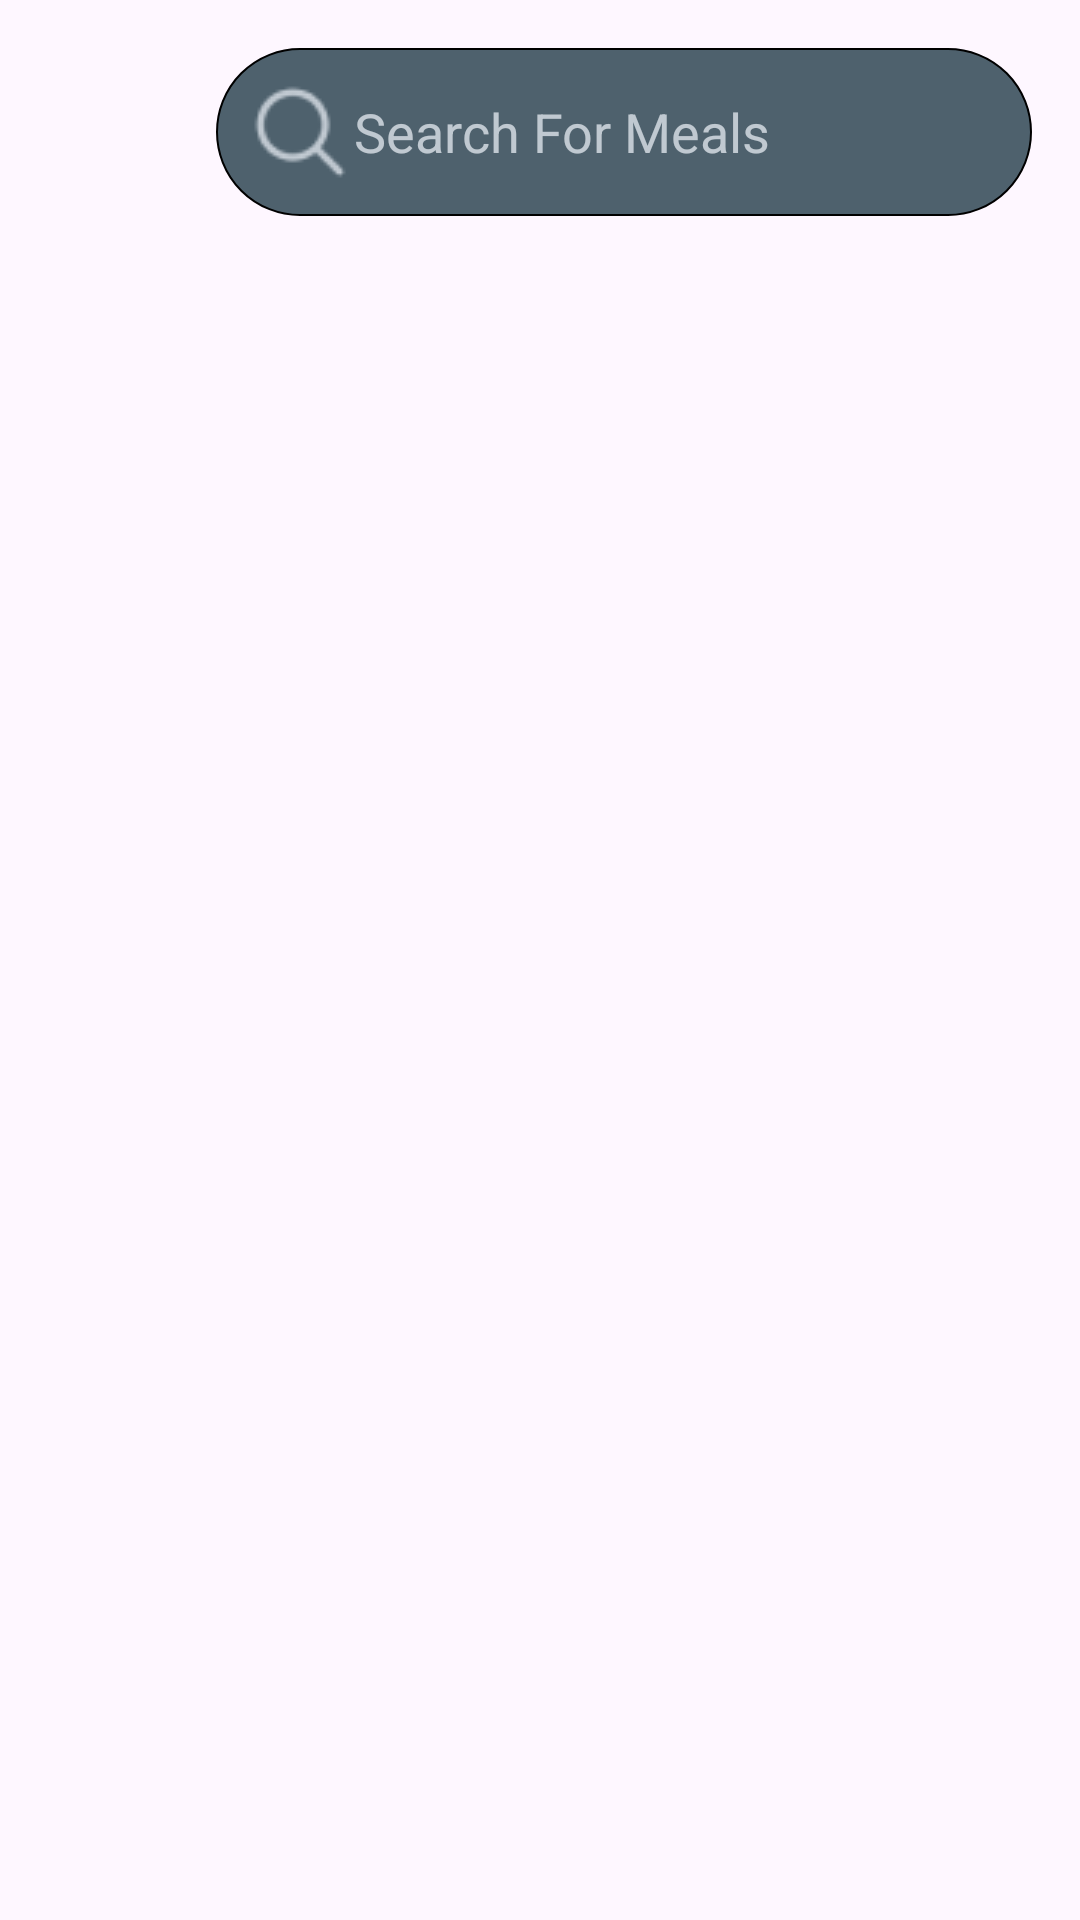

Here is an Android app screen rendered from its layout file. Give the layout XML and the strings, colors and styles it references.
<!-- AndroidManifest.xml: application theme Theme.KershHelper -->
<!-- res/layout/fragment_search_items.xml -->
<?xml version="1.0" encoding="utf-8"?>
<androidx.constraintlayout.widget.ConstraintLayout xmlns:android="http://schemas.android.com/apk/res/android"
    xmlns:app="http://schemas.android.com/apk/res-auto"
    xmlns:tools="http://schemas.android.com/tools"
    android:id="@+id/frameLayout2"
    android:layout_width="match_parent"
    android:layout_height="match_parent"
    tools:context=".features.mainappfeatures.search.SearchItemsFragment">

    <ImageView
        android:id="@+id/searchBackButton"
        android:layout_width="40dp"
        android:layout_height="wrap_content"
        android:layout_marginStart="16dp"
        android:src="@drawable/baseline_arrow_back_24"
        app:tint="@color/primary_color"
        app:layout_constraintBottom_toBottomOf="@+id/searchMealsEditText"
        app:layout_constraintStart_toStartOf="parent"
        app:layout_constraintTop_toTopOf="@+id/searchMealsEditText" />

    <EditText
        android:id="@+id/searchMealsEditText"
        android:layout_width="0dp"
        android:layout_height="wrap_content"
        android:layout_marginStart="16dp"
        android:layout_marginTop="16dp"
        android:layout_marginEnd="16dp"
        android:background="@drawable/toolbar_background"
        android:drawableLeft="@drawable/search"
        android:drawableTint="@color/surface_variant"
        android:ems="10"
        android:hint="@string/search_for_meals"
        android:inputType="text"
        android:textColor="@color/surface"
        android:textColorHint="@color/surface_variant"
        app:layout_constraintEnd_toEndOf="parent"
        app:layout_constraintStart_toEndOf="@+id/searchBackButton"
        app:layout_constraintTop_toTopOf="parent" />

    <androidx.recyclerview.widget.RecyclerView
        android:id="@+id/searchRecyclerView"
        android:layout_width="match_parent"
        android:layout_height="0dp"
        android:layout_marginStart="8dp"
        android:layout_marginTop="16dp"
        app:layout_constraintBottom_toBottomOf="parent"
        app:layout_constraintStart_toStartOf="parent"
        app:layout_constraintTop_toBottomOf="@+id/searchMealsEditText" />

</androidx.constraintlayout.widget.ConstraintLayout>
<!-- resources referenced by this layout -->
<resources>
  <color name="primary_color">#1E6586</color>
  <color name="surface">#F5FAFB</color>
  <color name="surface_variant">#CCDDE3EA</color>
  <!-- drawable search: png bitmap (drawable, 753 bytes) -->
  <!-- drawable toolbar_background (drawable) -->
  <?xml version="1.0" encoding="utf-8"?>
  <shape xmlns:android="http://schemas.android.com/apk/res/android">
      <solid android:color="@color/secondary_color"/>
      <corners android:radius="50dp"/>
      <padding android:top="10dp" android:bottom="10dp" android:left="10dp" android:right="10dp"/>
      <stroke android:width="0.5dp" android:color="@color/black"/>
  </shape>
  <string name="search_for_meals">Search For Meals</string>
  <style name="Theme.KershHelper" parent="Base.Theme.KershHelper" />
  <color name="secondary_color">#4E616D</color>
  <color name="black">#FF000000</color>
  <style name="Base.Theme.KershHelper" parent="Theme.Material3.DayNight.NoActionBar">
          <item name="fontFamily">@font/roboto</item>
          <item name="font">@font/roboto</item>
          <item name="android:statusBarColor">@color/secondary_color</item>
          
          
      </style>
</resources>
